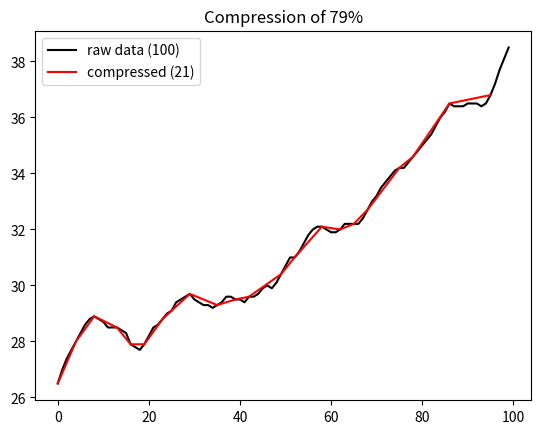

Write the Python code that produced this figure.
import random as rnd
import math

import matplotlib.pyplot as plt


def choose_one(**chances: dict[str, float]) -> str:
    total = sum([val for val in chances.values()])
    chances = {key: val / total for key, val in chances.items()}

    randnum = rnd.random()
    cum = 0
    for key, val in chances.items():
        cum += val
        if randnum < cum:
            return key


def gen_random(points: int, dev: float):
    return [rnd.normalvariate(0, dev) for x in range(points)]


def gen_trend(points: int, type: str, first: float = 0, **params) -> list:
    data = [first]

    dev = params.get("dev", 1)

    if type == "sine":
            amp = params.get("amp", 1)
            freq = params.get("freq", 1)
            data = [amp * math.sin(x * freq) for x in range(points)]

    elif type == "stock":
        temp = gen_random(points + 1, dev)

        # moving sum
        for i in range(1, points):
            data.append(data[i - 1] + temp[i])

    elif type == "smooth":
        window = params.get("window", 2)
        prob = params.get("prob", 0)
        mult = params.get("mult", 10)
        adjust = params.get("adjust", False)

        temp = gen_random(points + window, dev)

        # moving sum with random spikes
        for i in range(1, points + window):
            last = data[i - 1]
            diff = temp[i]
            new = last + diff

            if rnd.random() < prob:
                diff *= mult * (-1 * adjust)

                new = last + diff
                if adjust:
                    if (new > last and diff > 0) or (new < last and diff < 0):
                        diff *= -1
                    new = last + diff

            data.append(new)

        # rounding moving average
        _round = params.get("round", 2)
        for i in range(points):
            data[i] = round(sum(data[i : i + window]) / window, _round)

        data = data[:points]

    else:
        return []

    return data


################################################################################
# Finja que a partir daqui é tudo C
################################################################################
# from dataclasses import dataclass

# INF = float("inf")

# # struct
# @dataclass
# class Point:
#     """Decimal order is 1.000x"""
#     x: int = 0
#     y: int = 0

# @dataclass
# class Slope:
#     """Decimal order is 1.000x"""
#     pivot: int = 0
#     onend: int = 0

# # Python                        # C
# # pivot = Point(1000, 2000)     # Point pivot = { 1000, 2000 };

# # Globals (all ints are 1000x)
# err: int = 0 # error size
# end: int = 0 # maximum time axis size

# # Necessary points
# pivot   = Point(0, 0) # x is always 0
# last    = Point(0, 0) # last point
# current = Point(0, 0) # current point, becomes last

# # Necessary slopes
# top = Slope(pivot.y + err, -INF) # top pivot error point
# bot = Slope(pivot.y - err, INF) # bottom pivot error point

# # Helper functions
# def slope_on_end(height) -> int:
#     pass

# def tanline(x: float, y: float, max: float, pad: float) -> float:
#     """
#     x: current distance in time
#     y: current value
#     max: max time allowed
#     pad: pivot height
#     """
#     return ((max * (y - pad)) / x) + pad

################################################################################

INF = float("inf")


def tanline(x: float, y: float, max: float, pad: float) -> float:
    return ((max * (y - pad)) / x) + pad


class Cwing:
    def __init__(self, error=1, maxtime=25):
        self.count = -1  # genial, permite setup ao inserir o primeiro dado
        self.time = 0
        self.error = error
        self.maxtime = maxtime

        self.last = 0
        self.curr = 0

    def setup(self, pivot):
        self.time = 0
        self.pivot = pivot
        self.last = pivot
        self.top_slope = -INF
        self.bot_slope = INF
        self.calc_pivots()

        return self.count, pivot

    def calc_pivots(self):
        self.top_pivot = self.pivot + self.error / 2
        self.bot_pivot = self.pivot - self.error / 2

    def calc_slopes(self):
        lintop = tanline(self.time, self.curr, self.maxtime, self.top_pivot)
        linbot = tanline(self.time, self.curr, self.maxtime, self.bot_pivot)

        # check and updates each door's angles
        self.top_slope = self.top_slope if self.top_slope > lintop else lintop
        self.bot_slope = self.bot_slope if self.bot_slope < linbot else linbot

    def process(self, data):
        # ah como eu queria ter o ++
        self.time += 1
        self.count += 1

        # The first addition must make setup and return the value
        if self.count == 0:
            return self.setup(data)

        # Shifts values for new data
        self.last = self.curr
        self.curr = data

        if self.time >= self.maxtime or self.check_door():
            return self.setup(data)

        return self.count, None

    def check_door(self) -> bool:
        if self.time:
            self.calc_slopes()
            # if the doors open in the distance
            return self.top_slope > self.bot_slope

        return False


if __name__ == "__main__":
    points = 100
    # datalist = gen_trend(points, "stock", 10)
    datalist = gen_trend(
        points, "smooth", 24, dev=0.8, prob=0.02, mult=10, window=10, round=1
    )  # chunky
    complist = []

    door = Cwing(error=0.2, maxtime=100)

    for x in datalist:
        result = door.process(x)
        if result[1] is not None:
            complist.append(result)

    plt.plot(datalist, color="black", label=f"raw data ({points})")
    plt.plot(*zip(*complist), color="red", label=f"compressed ({len(complist)})")

    comp_rate = int(100 * (1 - len(complist) / points))
    plt.title(f"Compression of {comp_rate}%")
    plt.legend()
    plt.show()
